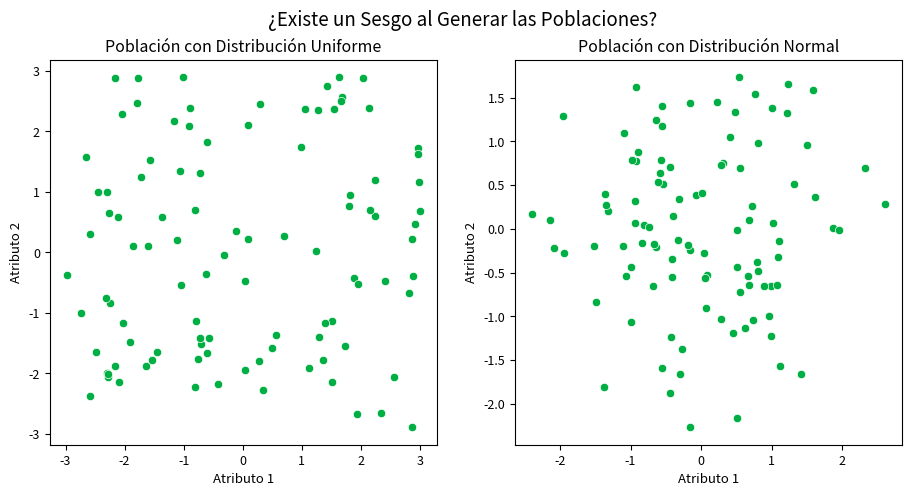
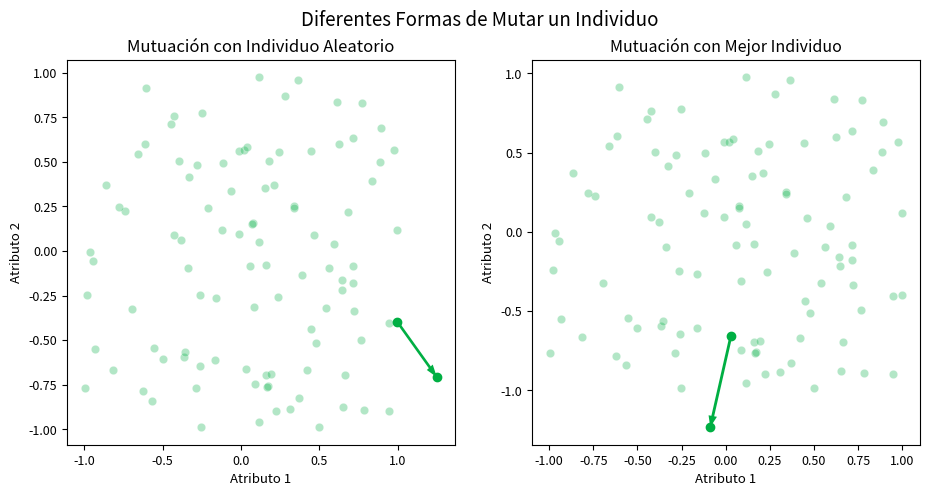

Write Python code to recreate these figures, in order.
!pip install numpy seaborn

# Importar librearías

import numpy as np
import seaborn as sns
import matplotlib.pyplot as plt

# Configuración general de la estética de los plots/gráficas

COLOR_BASE = '#00AF43'
TAMAÑO_TITULO_FIGURA = 13.5
TAMAÑO_TITULO_PLOT = 11.5
TAMAÑO_ETIQUETAS_EJES = 9.5
TAMAÑO_TICKS_VALORES = 9

def GenerarPoblaciónInicial(
        TamañoPoblación: int,
        DimensiónProblema: int,
        Distribución: str = 'Uniforme',
        ParamétrosDistribución: tuple[float,float] = (-100,100),
    ) -> np.ndarray:
    """
    Descripción
    -----------
    Función para generar la **población inicial** de soluciones de forma *aleatoria*. 
    Puede ser generada usando una distribución `Uniforme` (lo recomendado) o 
    con una distribución `Normal`. Devuelve la población en un array de NumPy 
    generado con los parámetros pasados
    
    Parameters
    ----------
    TamañoPoblación: int
        Representa el *número de soluciones* o el tamaño de tu población

    DimensiónProblema: int
        Representa el *tamaño o dimensión de la entrada* de tu función a optimizar

    Distribución: str
        Nombre de la *función de distribución* a emplear para generar la población (`Uniforme` o `Normal`)

    ParamétrosDistribución: tuple[float,float]
        *Lista de parámetros* (e.g. media, std) que definen a la distribución que vas a usar

    Return
    ------
    Población
        *Array de población* que se creó de forma aleatoria
    """

    FormaMatrizPoblación = (TamañoPoblación,DimensiónProblema)
    
    if Distribución == 'Uniforme':
        GenerarPoblaciónAleatoria = np.random.uniform
    if Distribución == 'Normal':
        GenerarPoblaciónAleatoria = np.random.normal
    
    return GenerarPoblaciónAleatoria(*ParamétrosDistribución,FormaMatrizPoblación)

def VisualizarPoblación(
        PoblaciónSoluciones: np.ndarray,
        EjePlot: plt.Axes,
    ) -> None:
    """
    Descripción
    -----------
    Función que permite **visualizar/graficar** una población. Solo plotea 
    los *atributos/dimensiones 1 y 2* haciendo uso de un *scatter plot*.

    Parameters
    ----------
    PoblaciónSoluciones: np.ndarray
        *Población de soluciones* que se van a graficar

    EjePlot: plt.Axes
        *Eje o axe de `matplotlib`* sobre el cual se va a plotear la población (o crear el plot)
    """

    sns.scatterplot(
        x = PoblaciónSoluciones[:,0],
        y = PoblaciónSoluciones[:,1],
        
        color = COLOR_BASE,
        ax = EjePlot,
    )

    EjePlot.set_xlabel('Atributo 1',size=TAMAÑO_ETIQUETAS_EJES)
    EjePlot.set_ylabel('Atributo 2',size=TAMAÑO_ETIQUETAS_EJES)
    EjePlot.tick_params(labelsize=TAMAÑO_TICKS_VALORES)

TiposDistribución = ['Uniforme','Normal']
ParámetrosDistribución = [(-3,3),(0,1)]

Figura , EjesPlots = plt.subplots(1,2,figsize=(11,5))
for _tipo_distribución , _parámetros_distribución , _indice_eje in zip(TiposDistribución,ParámetrosDistribución,range(2)):
    _población_generada = GenerarPoblaciónInicial(100,2,_tipo_distribución,_parámetros_distribución)
    
    _eje_plot = EjesPlots[_indice_eje]
    VisualizarPoblación(_población_generada,_eje_plot)
    _eje_plot.set_title(f'Población con Distribución {_tipo_distribución}',size=TAMAÑO_TITULO_PLOT)

Figura.suptitle('¿Existe un Sesgo al Generar las Poblaciones?',fontsize=TAMAÑO_TITULO_FIGURA);

def OperaciónMutaciónAleatoria(
        PoblaciónSoluciones: np.ndarray,
        FactorEscala: float,
    ) -> np.ndarray:
    """
    Descripción
    -----------
    Función que aplica la **operación de mutación** para generar un 
    nuevo individuo (solución) siguiendo el esquema **`rand/1`**; donde 
    a un *individuo aleatorio se le suma la diferencia escalada de 
    otros dos vectores*.

    Parameters
    ----------
    PoblaciónSoluciones: np.ndarray
        *Población de soluciones o individuos* sobre los cuales se aplica la mutación

    FactorEscala: float
        *Parámetro `F` de DE* que multiplica/escala la diferencia de los vectores

    Return
    ------
    IndividuoMutado: np.ndarray
        *Nuevo individuo* generado después de aplicar la *operación de mutación*
    """

    TamañoPoblación = PoblaciónSoluciones.shape[0]
    IndiceIndividuoMutado , IndiceInvididuoDiferencia_1 , IndiceInvididuoDiferencia_2 = np.random.randint(TamañoPoblación,size=3)

    IndividuoMutado = PoblaciónSoluciones[IndiceIndividuoMutado]
    DiferenciaIndividuos = PoblaciónSoluciones[IndiceInvididuoDiferencia_1] - PoblaciónSoluciones[IndiceInvididuoDiferencia_2]

    return IndividuoMutado + FactorEscala*DiferenciaIndividuos

def OperaciónMutaciónAleatoriaVariasDiferencias(
        PoblaciónSoluciones: np.ndarray,
        FactoresEscala: list[float],
    ) -> np.ndarray:
    """
    Descripción
    -----------
    Función que aplica la **operación de mutación** para generar un 
    nuevo individuo (solución) siguiendo el esquema **`rand/k`**; donde 
    a un *individuo aleatorio se le suma `k` diferencias escalada de 
    vectores*.

    Parameters
    ----------
    PoblaciónSoluciones: np.ndarray
        *Población de soluciones o individuos* sobre los cuales se aplica la mutación

    FactoresEscala: list[float],
        Lista de *parámetros `F` de DE* que multiplican/escalan las respectivas diferencias de vectores

    Return
    ------
    IndividuoMutado: np.ndarray
        *Nuevo individuo* generado después de aplicar la *operación de mutación*
    """

    TamañoPoblación = PoblaciónSoluciones.shape[0]
    IndiceIndividuoMutado = np.random.randint(TamañoPoblación)

    IndividuoMutado = PoblaciónSoluciones[IndiceIndividuoMutado]

    for factor_escala in FactoresEscala:
        indice_individuo_diferencia_1 , indice_individuo_diferencia_2 = np.random.randint(TamañoPoblación,size=2)
        diferencia_individuos = PoblaciónSoluciones[indice_individuo_diferencia_1] - PoblaciónSoluciones[indice_individuo_diferencia_2]
        IndividuoMutado += factor_escala*diferencia_individuos

    return IndividuoMutado

def OperaciónMutaciónMejor(
        PoblaciónSoluciones: np.ndarray,
        MejorIndividuo: int,
        FactorEscala: float,
    ) -> np.ndarray:
    """
    Descripción
    -----------
    Función que aplica la **operación de mutación** para generar un 
    nuevo individuo (solución) siguiendo el esquema **`best/1`**; donde 
    al *mejor individuo se le suma la diferencia escalada de dos vectores*.

    Parameters
    ----------
    PoblaciónSoluciones: np.ndarray
        *Población de soluciones o individuos* sobre los cuales se aplica la mutación

    FactoresEscala: list[float],
        *Parámetros `F` de DE* que multiplica/escala la diferencia de los vectores

    Return
    ------
    IndividuoMutado: np.ndarray
        *Nuevo individuo* generado después de aplicar la *operación de mutación*
    """

    TamañoPoblación = PoblaciónSoluciones.shape[0]
    IndiceInvididuoDiferencia_1 , IndiceInvididuoDiferencia_2 = np.random.randint(TamañoPoblación,size=2)

    IndividuoMutado = PoblaciónSoluciones[MejorIndividuo]
    DiferenciaIndividuos = PoblaciónSoluciones[IndiceInvididuoDiferencia_1] - PoblaciónSoluciones[IndiceInvididuoDiferencia_2]

    return IndividuoMutado + FactorEscala*DiferenciaIndividuos

def OperaciónMutaciónMejorVariasDiferencias(
        PoblaciónSoluciones: np.ndarray,
        MejorIndividuo: int,
        FactoresEscala: list[float],
    ) -> np.ndarray:
    """
    Descripción
    -----------
    Función que aplica la **operación de mutación** para generar un 
    nuevo individuo (solución) siguiendo el esquema **`best/k`**; donde 
    al *mejor individuo se le suma `k` diferencias escalada de vectores*.

    Parameters
    ----------
    PoblaciónSoluciones: np.ndarray
        *Población de soluciones o individuos* sobre los cuales se aplica la mutación

    FactoresEscala: list[float],
        Lista de *parámetros `F` de DE* que multiplican/escalan las respectivas diferencias de vectores

    Return
    ------
    IndividuoMutado: np.ndarray
        *Nuevo individuo* generado después de aplicar la *operación de mutación*
    """

    TamañoPoblación = PoblaciónSoluciones.shape[0]
    IndividuoMutado = PoblaciónSoluciones[MejorIndividuo]

    for factor_escala in FactoresEscala:
        indice_individuo_diferencia_1 , indice_individuo_diferencia_2 = np.random.randint(TamañoPoblación,size=2)
        diferencia_individuos = PoblaciónSoluciones[indice_individuo_diferencia_1] - PoblaciónSoluciones[indice_individuo_diferencia_2]
        IndividuoMutado += factor_escala*diferencia_individuos

    return IndividuoMutado

def VisualizarMutaciónAleatoria(
        PoblaciónSoluciones: np.ndarray,
        FactorEscala: float,
        EjePlot: plt.Axes) -> None:
    """
    Descripción
    -----------
    Función para visualizar/graficar **cómo se ve la mutación sobre un 
    individuo aleatorio**. Se gráfica toda la población junto con el 
    *individuo base*, el vector que representa la *diferencia* de vectores 
    y el *individuo mutado*.

    Parameters
    ----------
    PoblaciónSoluciones: np.ndarray
        *Población de soluciones o individuos* sobre los cuales se visualiza la mutación

    FactorEscala: float
        *Parámetro `F` de DE* que multiplica/escala la diferencia de los vectores

    EjePlot: plt.Axes
        *Eje o axe de `matplotlib`* sobre el cual se va a plotear la población (o crear el plot)
    """

    IndiceIndividuoBase , IndiceIndividuoDiferencia_1 , IndiceIndividuoDiferencia_2 = np.random.randint(PoblaciónSoluciones.shape[0],size=3)
    IndividuoBase = PoblaciónSoluciones[IndiceIndividuoBase]
    IndividuoDiferencia_1 = PoblaciónSoluciones[IndiceIndividuoDiferencia_1]
    IndividuoDiferencia_2 = PoblaciónSoluciones[IndiceIndividuoDiferencia_2]
    DiferenciaIndividuos = FactorEscala*(IndividuoDiferencia_1 - IndividuoDiferencia_2)

    sns.scatterplot(
        x = PoblaciónSoluciones[:,0],
        y = PoblaciónSoluciones[:,1],

        color = COLOR_BASE,
        alpha = 0.3,
        ax = EjePlot,
    )

    EjePlot.set_xlabel('Atributo 1',size=TAMAÑO_ETIQUETAS_EJES)
    EjePlot.set_ylabel('Atributo 2',size=TAMAÑO_ETIQUETAS_EJES)
    EjePlot.tick_params(labelsize=TAMAÑO_TICKS_VALORES)

    EjePlot.scatter(*IndividuoBase,c=COLOR_BASE)

    EjePlot.arrow(*IndividuoBase,
                  *DiferenciaIndividuos,
                  width=0.016,lw=0.01,
                  color=COLOR_BASE,
                  length_includes_head=True,
                 )

    EjePlot.scatter(*(IndividuoBase+DiferenciaIndividuos),c=COLOR_BASE)

    EjePlot.set_title('Mutuación con Individuo Aleatorio')

def VisualizarMutaciónMejor(
        PoblaciónSoluciones: np.ndarray,
        FactorEscala: float,
        IndiceMejorIndviduo: int,
        EjePlot: plt.Axes) -> None:
    """
    Descripción
    -----------
    Función para visualizar/graficar **cómo se ve la mutación sobre el 
    mejor individuo**. Se gráfica toda la población junto con el 
    *individuo base (mejor)*, el vector que representa la *diferencia* de vectores 
    y el *individuo mutado*.

    Parameters
    ----------
    PoblaciónSoluciones: np.ndarray
        *Población de soluciones o individuos* sobre los cuales se visualiza la mutación

    FactorEscala: float
        *Parámetro `F` de DE* que multiplica/escala la diferencia de los vectores

    EjePlot: plt.Axes
        *Eje o axe de `matplotlib`* sobre el cual se va a plotear la población (o crear el plot)
    """
    
    IndiceIndividuoDiferencia_1 , IndiceIndividuoDiferencia_2 = np.random.randint(PoblaciónSoluciones.shape[0],size=2)
    IndividuoBase = PoblaciónSoluciones[IndiceMejorIndviduo]
    IndividuoDiferencia_1 = PoblaciónSoluciones[IndiceIndividuoDiferencia_1]
    IndividuoDiferencia_2 = PoblaciónSoluciones[IndiceIndividuoDiferencia_2]
    DiferenciaIndividuos = FactorEscala*(IndividuoDiferencia_1 - IndividuoDiferencia_2)

    sns.scatterplot(
        x = PoblaciónSoluciones[:,0],
        y = PoblaciónSoluciones[:,1],

        color = COLOR_BASE,
        alpha = 0.3,
        ax = EjePlot,
    )

    EjePlot.set_xlabel('Atributo 1',size=TAMAÑO_ETIQUETAS_EJES)
    EjePlot.set_ylabel('Atributo 2',size=TAMAÑO_ETIQUETAS_EJES)
    EjePlot.tick_params(labelsize=TAMAÑO_TICKS_VALORES)

    EjePlot.scatter(*IndividuoBase,c=COLOR_BASE)

    EjePlot.arrow(*IndividuoBase,
                  *DiferenciaIndividuos,
                  width=0.016,lw=0.01,
                  color=COLOR_BASE,
                  length_includes_head=True,
                 )

    EjePlot.scatter(*(IndividuoBase+DiferenciaIndividuos),c=COLOR_BASE)

    EjePlot.set_title('Mutuación con Mejor Individuo',size=TAMAÑO_TITULO_PLOT)

PoblaciónSoluciones = GenerarPoblaciónInicial(100,2,ParamétrosDistribución=(-1,1))
FactorEscala = 0.5

Figura , EjesPlot = plt.subplots(1,2,figsize=(11,5))
VisualizarMutaciónAleatoria(PoblaciónSoluciones,FactorEscala,EjesPlot[0])
VisualizarMutaciónMejor(PoblaciónSoluciones,FactorEscala,10,EjesPlot[1])
Figura.suptitle('Diferentes Formas de Mutar un Individuo',size=TAMAÑO_TITULO_FIGURA);

def OperaciónCruzaBinomial(
        IndividuoBase: np.ndarray,
        IndividuoMutado: np.ndarray,
        ProbabilidadCruza: float = 0.5,
    ) -> np.ndarray:
    """
    Descripción
    -----------
    Función que aplica la **operación de cruza** entre un individuo *base* 
    (perteneciente a la población) y uno *mutado* siguiendo el esquema 
    **binomial (`bin`)**; donde cada atributo del individuo base tiene 
    una **probabilidad `Cr`** de ser *reemplazado* por el atributo del individuo 
    mutado.

    Parameters
    ----------
    IndividuoBase: np.ndarray
        *Individuo (Solución)* que se le aplica la operación de cruza

    IndividuoMutado: np.ndarray
        *Individuo mutado* generado en base a la población de individuos

    ProbabilidadCruza: float
        *Parámetro `Cr` de DE* que determina si se reemplaza el atributo o no

    Return
    ------
    IndividuoCruzado: np.ndarray
        *Individuo (Solución) resultante* de la operación de cruza entre *un individuo y uno mutado*
    """

    IndividuoCruzado = IndividuoBase.copy()
    DimensiónProblema = IndividuoCruzado.shape[0]

    for indice_atributo in range(DimensiónProblema):
        umbral_cruza = np.random.random()
        if umbral_cruza <= ProbabilidadCruza:
            IndividuoCruzado[indice_atributo] = IndividuoMutado[indice_atributo]

    IndiceMutado = np.random.randint(DimensiónProblema)
    IndividuoCruzado[IndiceMutado] = IndividuoMutado[IndiceMutado]

    return IndividuoCruzado

def OperaciónCruzaExponencial(
        IndividuoBase: np.ndarray,
        IndividuoMutado: np.ndarray,
        ProbabilidadCruza: float = 0.5,
    ) -> np.ndarray:
    """
    Descripción
    -----------
    Función que aplica la **operación de cruza** entre un individuo *base* 
    (perteneciente a la población) y uno *mutado* siguiendo el esquema 
    **exponencial (`exp`)**; donde una *secuencia de atributos* del individuo 
    base son reemplazados por los atributos del mutado con una **probabilidad `Cr`** 
    de hacer crecer la secuencia (bloque) de atributos.

    Parameters
    ----------
    IndividuoBase: np.ndarray
        *Individuo (Solución)* que se le aplica la operación de cruza

    IndividuoMutado: np.ndarray
        *Individuo mutado* generado en base a la población de individuos

    ProbabilidadCruza: float
        *Parámetro `Cr` de DE* que determina si se reemplaza el atributo o no

    Return
    ------
    IndividuoCruzado: np.ndarray
        *Individuo (Solución) resultante* de la operación de cruza entre *un individuo y uno mutado*
    """

    IndividuoCruzado = IndividuoBase.copy()
    DimensiónProblema = IndividuoCruzado.shape[0]
    
    IndiceIncial = np.random.randint(DimensiónProblema)
    LongitudBloque = 0
    while (np.random.random() <= ProbabilidadCruza) or (LongitudBloque == DimensiónProblema):
        indice = (IndiceIncial+LongitudBloque)%DimensiónProblema
        IndividuoCruzado[indice] = IndividuoMutado[indice]
        
        LongitudBloque += 1

    return IndividuoCruzado